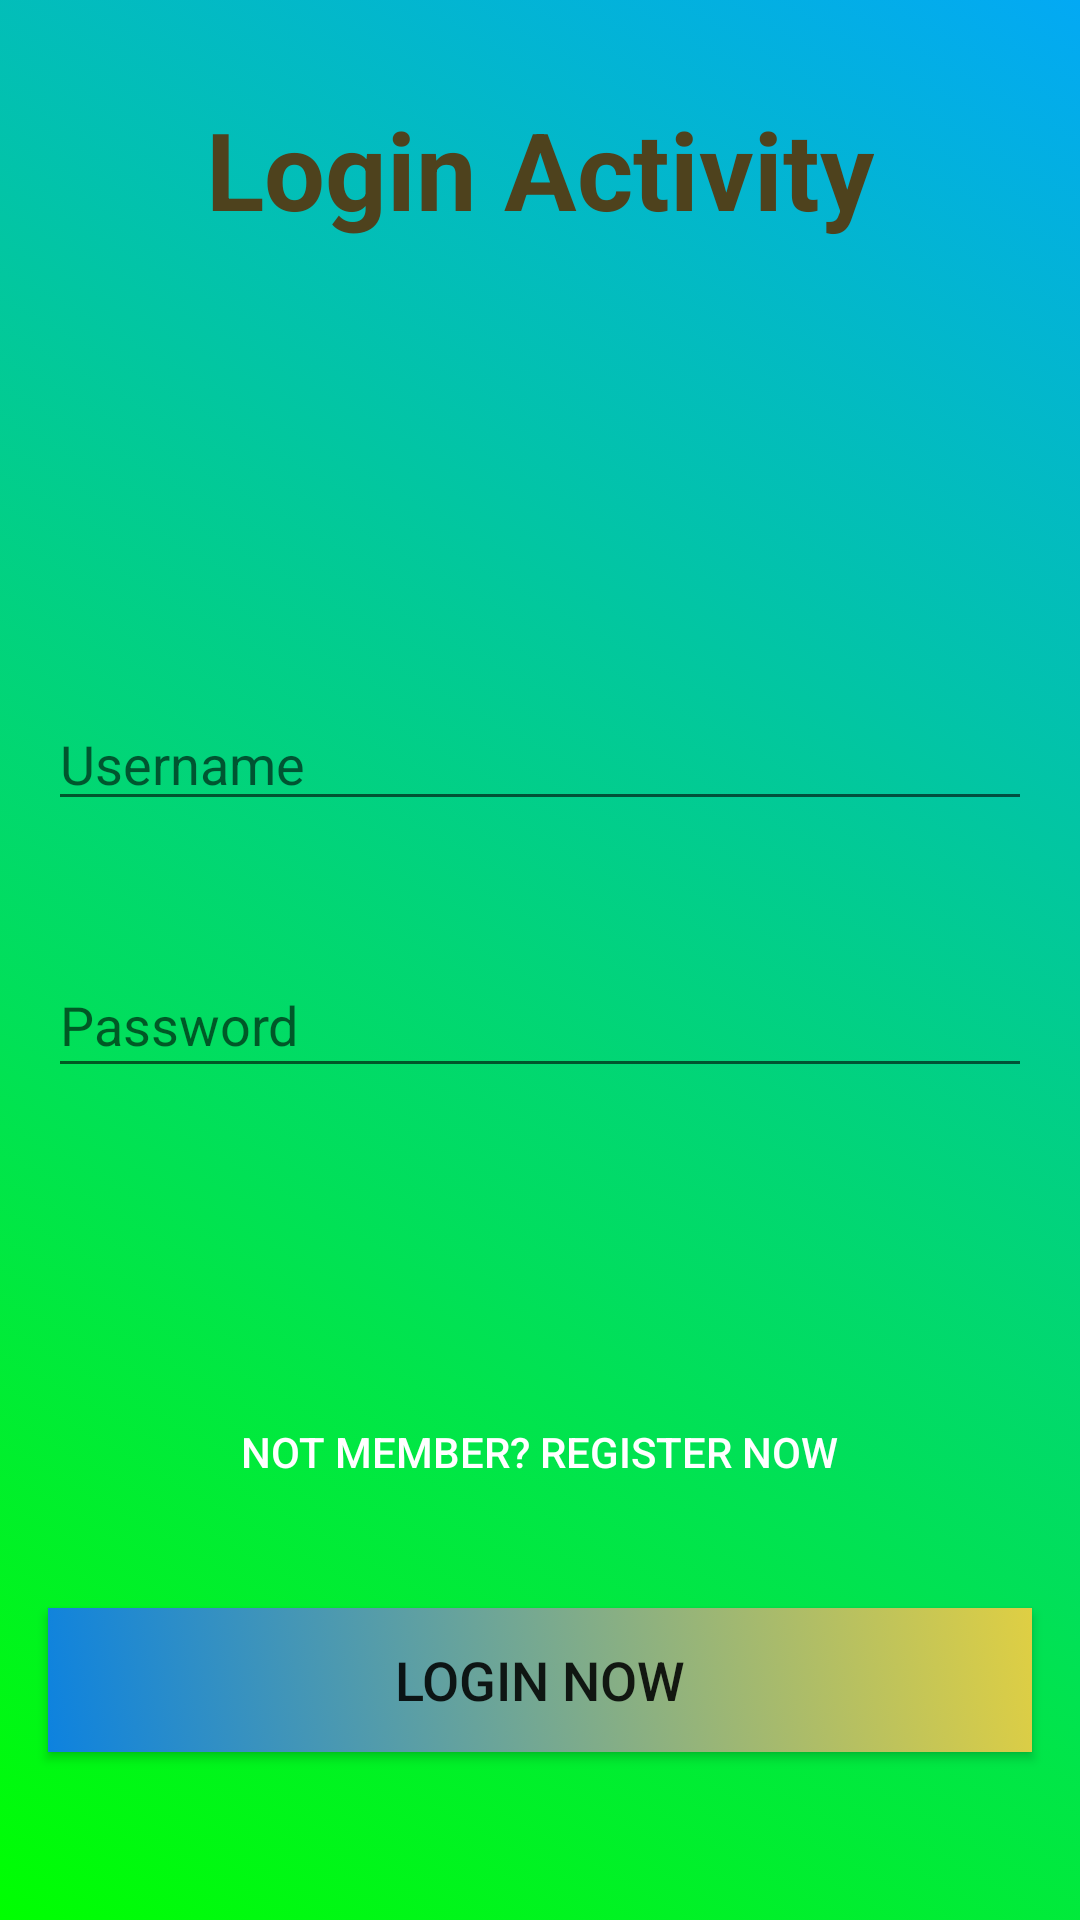

Layout XML and referenced resources for this Android screen:
<!-- AndroidManifest.xml: application theme AppTheme -->
<!-- res/layout/activity_login_.xml -->
<?xml version="1.0" encoding="utf-8"?>
<androidx.constraintlayout.widget.ConstraintLayout xmlns:android="http://schemas.android.com/apk/res/android"
    xmlns:app="http://schemas.android.com/apk/res-auto"
    xmlns:tools="http://schemas.android.com/tools"
    android:layout_width="match_parent"
    android:layout_height="match_parent"
    android:background="@drawable/gradient_login"
    tools:context=".Login_Activity">

    <TextView
        android:id="@+id/textView2"
        android:layout_width="wrap_content"
        android:layout_height="wrap_content"
        android:layout_marginTop="32dp"
        android:text="@string/login_activity"
        android:textColor="#4E421D"
        android:textSize="36sp"
        android:textStyle="bold"
        app:layout_constraintEnd_toEndOf="parent"
        app:layout_constraintStart_toStartOf="parent"
        app:layout_constraintTop_toTopOf="parent" />

    <EditText
        android:id="@+id/editText"
        android:layout_width="0dp"
        android:layout_height="wrap_content"
        android:layout_marginStart="16dp"
        android:layout_marginLeft="16dp"
        android:layout_marginTop="152dp"
        android:layout_marginEnd="16dp"
        android:layout_marginRight="16dp"
        android:ems="10"
        android:hint="@string/username"
        android:inputType="textEmailAddress"
        app:layout_constraintEnd_toEndOf="parent"
        app:layout_constraintHorizontal_bias="0.497"
        app:layout_constraintStart_toStartOf="parent"
        app:layout_constraintTop_toBottomOf="@+id/textView2"
        android:autofillHints="" />

    <EditText
        android:id="@+id/editText3"
        android:layout_width="0dp"
        android:layout_height="45dp"
        android:layout_marginStart="16dp"
        android:layout_marginLeft="16dp"
        android:layout_marginTop="44dp"
        android:layout_marginEnd="16dp"
        android:layout_marginRight="16dp"
        android:ems="10"
        android:hint="@string/password"
        android:inputType="textPassword"
        app:layout_constraintEnd_toEndOf="parent"
        app:layout_constraintStart_toStartOf="parent"
        app:layout_constraintTop_toBottomOf="@+id/editText"
        android:autofillHints="" />

    <Button
        android:id="@+id/buttonLogin"
        android:layout_width="0dp"
        android:layout_height="wrap_content"
        android:layout_marginStart="16dp"
        android:layout_marginLeft="16dp"
        android:layout_marginEnd="16dp"
        android:layout_marginRight="16dp"
        android:layout_marginBottom="56dp"
        android:background="@drawable/gradient_register"
        android:text="@string/login_now"
        android:textSize="18sp"
        app:layout_constraintBottom_toBottomOf="parent"
        app:layout_constraintEnd_toEndOf="parent"
        app:layout_constraintHorizontal_bias="0.0"
        app:layout_constraintStart_toStartOf="parent" />

    <Button
        android:id="@+id/registerBtn"
        android:layout_width="wrap_content"
        android:layout_height="wrap_content"
        android:layout_marginStart="161dp"
        android:layout_marginLeft="161dp"
        android:layout_marginEnd="162dp"
        android:layout_marginRight="162dp"
        android:layout_marginBottom="28dp"
        android:background="@android:color/transparent"
        android:text="@string/not_member_register_now"
        android:textColor="@color/cardview_light_background"
        app:layout_constraintBottom_toTopOf="@+id/buttonLogin"
        app:layout_constraintEnd_toEndOf="parent"
        app:layout_constraintStart_toStartOf="parent" />
</androidx.constraintlayout.widget.ConstraintLayout>
<!-- resources referenced by this layout -->
<resources>
  <!-- drawable gradient_login (drawable) -->
  <?xml version="1.0" encoding="utf-8"?>
  <selector xmlns:android="http://schemas.android.com/apk/res/android">
      <item>
          <shape>
              <gradient
                  android:angle="225"
                  android:startColor="#03A9F4"
                  android:endColor="#00FF00"
                  android:type="linear"/>
          </shape>
      </item>
  </selector>
  <!-- drawable gradient_register (drawable) -->
  <?xml version="1.0" encoding="utf-8"?>
  <selector xmlns:android="http://schemas.android.com/apk/res/android">
      <item>
          <shape>
              <gradient
                  android:angle="225"
                  android:startColor="#DFCF43"
                  android:endColor="#0D82DF"
                  android:type="linear"/>
          </shape>
      </item>
  </selector>
  <string name="login_activity">Login Activity</string>
  <string name="login_now">Login Now</string>
  <string name="not_member_register_now">Not Member? Register Now</string>
  <string name="password">Password</string>
  <string name="username">Username</string>
  <style name="AppTheme" parent="Theme.AppCompat.Light.NoActionBar">
          
          <item name="colorPrimary">@color/design_default_color_primary</item>
          <item name="colorPrimaryDark">@color/design_default_color_primary_dark</item>
          <item name="colorAccent">@color/design_default_color_primary_variant</item>
  
  
      </style>
</resources>
